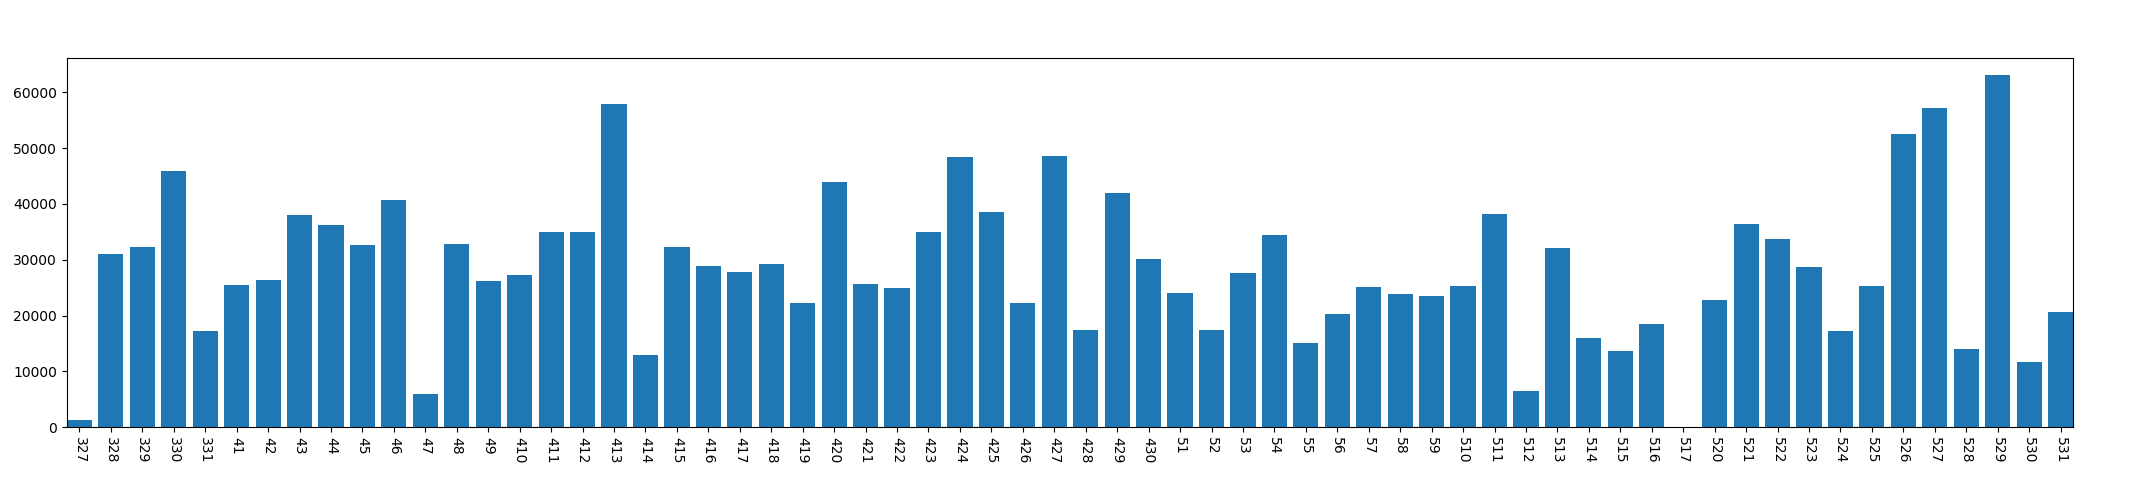

The table this chart was drawn from, first rows:
, year, mon, day, conversation_time
0, 2013, 3, 27, 1271
1, 2013, 3, 28, 31042
2, 2013, 3, 29, 32271
3, 2013, 3, 30, 45860
4, 2013, 3, 31, 17263
5, 2013, 4, 1, 25519
6, 2013, 4, 2, 26391
7, 2013, 4, 3, 37975
8, 2013, 4, 4, 36243
9, 2013, 4, 5, 32680
10, 2013, 4, 6, 40626
11, 2013, 4, 7, 5954
12, 2013, 4, 8, 32849
13, 2013, 4, 9, 26235
14, 2013, 4, 10, 27313
15, 2013, 4, 11, 34969
16, 2013, 4, 12, 34910
17, 2013, 4, 13, 57872
18, 2013, 4, 14, 13015
19, 2013, 4, 15, 32237
20, 2013, 4, 16, 28924
21, 2013, 4, 17, 27854
22, 2013, 4, 18, 29156
23, 2013, 4, 19, 22310
24, 2013, 4, 20, 43953
25, 2013, 4, 21, 25583
26, 2013, 4, 22, 24892
27, 2013, 4, 23, 34998
28, 2013, 4, 24, 48325
29, 2013, 4, 25, 38595
30, 2013, 4, 26, 22266
31, 2013, 4, 27, 48563
32, 2013, 4, 28, 17373
33, 2013, 4, 29, 42016
34, 2013, 4, 30, 30115
35, 2013, 5, 1, 24091
36, 2013, 5, 2, 17474
37, 2013, 5, 3, 27675
38, 2013, 5, 4, 34503
39, 2013, 5, 5, 15123
40, 2013, 5, 6, 20223
41, 2013, 5, 7, 25102
42, 2013, 5, 8, 23861
43, 2013, 5, 9, 23562
44, 2013, 5, 10, 25301
45, 2013, 5, 11, 38255
46, 2013, 5, 12, 6416
47, 2013, 5, 13, 32136
48, 2013, 5, 14, 15990
49, 2013, 5, 15, 13579
50, 2013, 5, 16, 18513
51, 2013, 5, 17, 0
52, 2013, 5, 20, 22732
53, 2013, 5, 21, 36490
54, 2013, 5, 22, 33630
55, 2013, 5, 23, 28688
56, 2013, 5, 24, 17222
57, 2013, 5, 25, 25326
58, 2013, 5, 26, 52471
59, 2013, 5, 27, 57181
... 4 more rows
